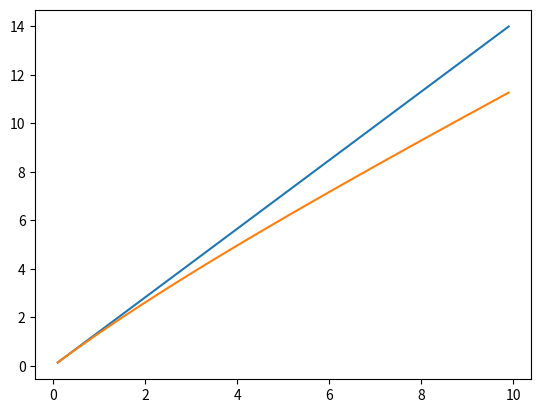

Write the Python code that produced this figure.
import numpy as np
import matplotlib.pyplot as plt

errdb1 = np.arange(0.1,10,0.1)
errdb2 = np.arange(0.1,10,0.1)

errlin1 = np.power(10,errdb1/10) - 1
errlin2 = np.power(10,errdb2/10) - 1

errtotdb = np.sqrt(errdb1*errdb1 + errdb2*errdb2) 
errtotlin = np.sqrt(errlin1*errlin1 +errlin2*errlin2) 
errtotlindb = 10*np.log10(errtotlin+1)

plt.plot(errdb1, errtotdb)
plt.plot(errdb1, errtotlindb)
plt.show()
